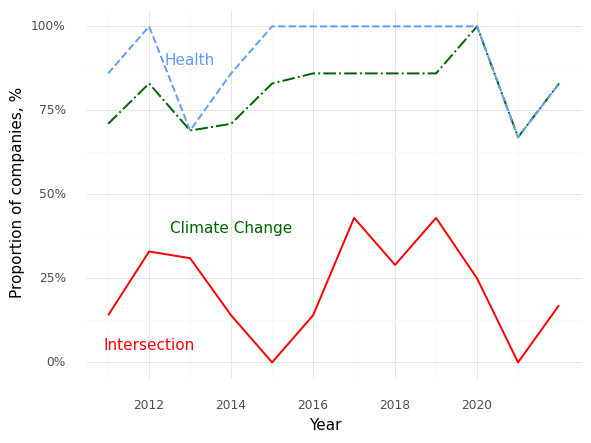

Values plotted in this chart, from the file beside it:
, Year, Climate (Prop), Health (Prop), Intersection (Prop)
0, 2011, 0.71, 0.86, 0.14
1, 2012, 0.83, 1.0, 0.33
2, 2013, 0.69, 0.69, 0.31
3, 2014, 0.71, 0.86, 0.14
4, 2015, 0.83, 1.0, 0.0
5, 2016, 0.86, 1.0, 0.14
6, 2017, 0.86, 1.0, 0.43
7, 2018, 0.86, 1.0, 0.29
8, 2019, 0.86, 1.0, 0.43
9, 2020, 1.0, 1.0, 0.25
10, 2021, 0.67, 0.67, 0.0
11, 2022, 0.83, 0.83, 0.17
